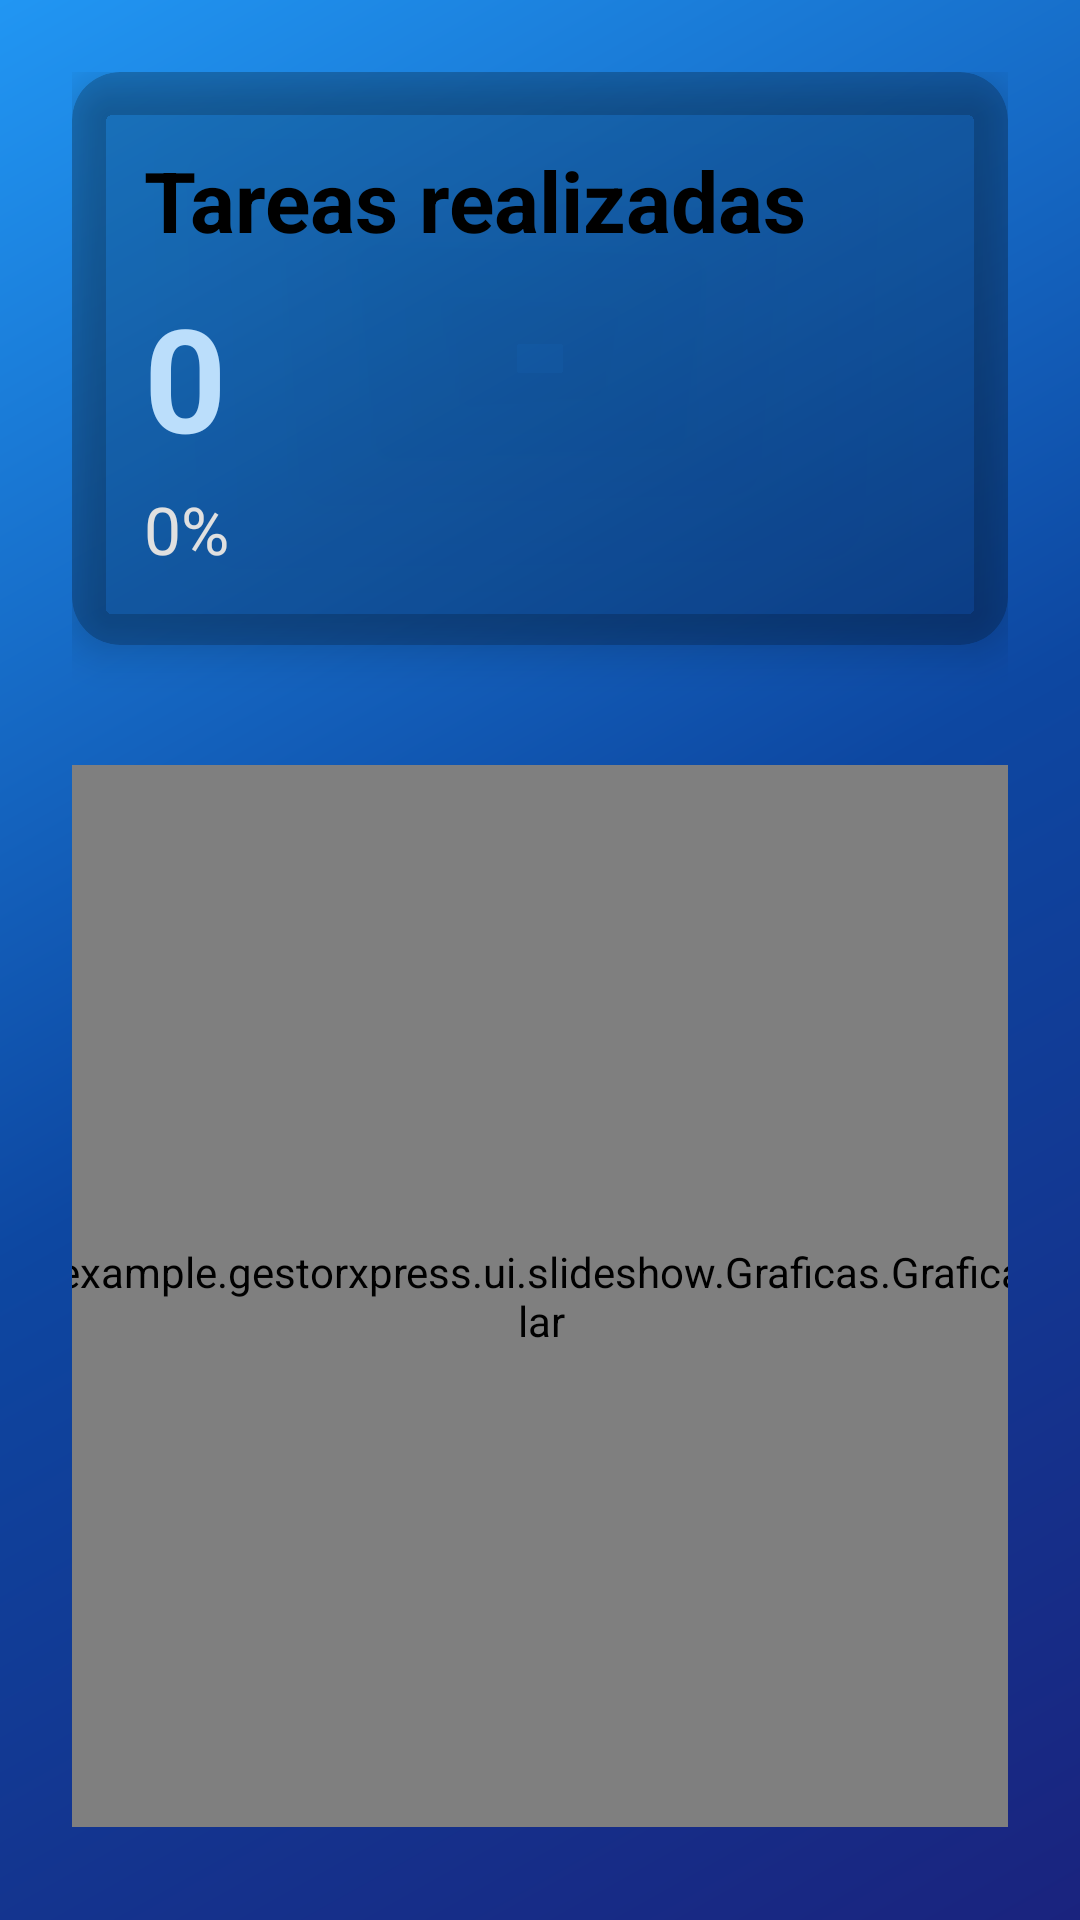

Android layout source for this screen:
<!-- AndroidManifest.xml: application theme Theme.GestorXpress -->
<!-- res/layout/fragment_slideshow.xml -->
<ScrollView
    xmlns:android="http://schemas.android.com/apk/res/android"
    xmlns:app="http://schemas.android.com/apk/res-auto"
    xmlns:tools="http://schemas.android.com/tools"
    android:layout_width="match_parent"
    android:layout_height="match_parent"
    android:fillViewport="true"
    android:background="@drawable/fondo_azul_difuminado"
    android:padding="24dp">

    <androidx.constraintlayout.widget.ConstraintLayout
        android:layout_width="match_parent"
        android:layout_height="wrap_content">

        
        <androidx.cardview.widget.CardView
            android:id="@+id/card_summary"
            android:layout_width="0dp"
            android:layout_height="wrap_content"
            android:layout_marginBottom="24dp"
            app:cardCornerRadius="16dp"
            app:cardElevation="8dp"
            app:cardBackgroundColor="#33000000"
            app:layout_constraintTop_toTopOf="parent"
            app:layout_constraintStart_toStartOf="parent"
            app:layout_constraintEnd_toEndOf="parent">

            <LinearLayout
                android:orientation="vertical"
                android:padding="24dp"
                android:layout_width="match_parent"
                android:layout_height="wrap_content">

                <TextView
                    android:id="@+id/txtTitulo"
                    android:layout_width="wrap_content"
                    android:layout_height="wrap_content"
                    android:text="Tareas realizadas"
                    android:textSize="28sp"
                    android:textStyle="bold"
                    android:textColor="#000000" />

                <TextView
                    android:id="@+id/txtTareasRealizadas"
                    android:layout_width="wrap_content"
                    android:layout_height="wrap_content"
                    android:text="0"
                    android:textSize="48sp"
                    android:textStyle="bold"
                    android:textColor="#BBDEFB"
                    android:layout_marginTop="8dp"/>

                <TextView
                    android:id="@+id/txtPorcentaje"
                    android:layout_width="wrap_content"
                    android:layout_height="wrap_content"
                    android:text="0%"
                    android:textSize="22sp"
                    android:textColor="#E0E0E0"
                    android:layout_marginTop="4dp"/>
            </LinearLayout>
        </androidx.cardview.widget.CardView>

        
        <LinearLayout
            android:id="@+id/legend_container"
            android:orientation="horizontal"
            android:layout_width="0dp"
            android:layout_height="wrap_content"
            android:layout_marginTop="24dp"
            app:layout_constraintTop_toBottomOf="@id/card_summary"
            app:layout_constraintStart_toStartOf="parent"
            app:layout_constraintEnd_toEndOf="parent"
            android:gravity="center"/>

        
        <com.example.gestorxpress.ui.slideshow.Graficas.GraficaCircular
            android:id="@+id/grafica_circular"
            android:layout_width="386dp"
            android:layout_height="354dp"
            android:layout_marginTop="16dp"
            app:layout_constraintEnd_toEndOf="parent"
            app:layout_constraintStart_toStartOf="parent"
            app:layout_constraintTop_toBottomOf="@id/legend_container" />

        
        <com.example.gestorxpress.ui.slideshow.Graficas.Grafica
            android:id="@+id/barChart"
            android:layout_width="0dp"
            android:layout_height="400dp"
            app:layout_constraintTop_toBottomOf="@id/grafica_circular"
            app:layout_constraintStart_toStartOf="parent"
            app:layout_constraintEnd_toEndOf="parent"
            android:visibility="gone" />

    </androidx.constraintlayout.widget.ConstraintLayout>
</ScrollView>
<!-- resources referenced by this layout -->
<resources>
  <!-- drawable fondo_azul_difuminado (drawable) -->
  <?xml version="1.0" encoding="utf-8"?>
  <shape xmlns:android="http://schemas.android.com/apk/res/android">
      <gradient
          android:type="linear"
          android:angle="135"
          android:startColor="#1A237E"
          android:centerColor="#0D47A1"
          android:endColor="#2196F3"
          android:alpha="0.9" />
  </shape>
  <style name="Theme.GestorXpress" parent="Theme.MaterialComponents.DayNight.DarkActionBar">
          
          <item name="colorPrimary">@color/purple_500</item>
          <item name="colorPrimaryVariant">@color/purple_700</item>
          <item name="colorOnPrimary">@color/white</item>
          
          <item name="colorSecondary">@color/teal_200</item>
          <item name="colorSecondaryVariant">@color/teal_700</item>
          <item name="colorOnSecondary">@color/black</item>
          
          <item name="android:statusBarColor">?attr/colorPrimaryVariant</item>
          
  
          
          <item name="windowActionBar">false</item>
          <item name="windowNoTitle">true</item>
  
      </style>
  <color name="purple_500">#FF6200EE</color>
  <color name="purple_700">#FF3700B3</color>
  <color name="white">#FFFFFFFF</color>
  <color name="teal_200">#FF03DAC5</color>
  <color name="teal_700">#018786</color>
  <color name="black">#FF000000</color>
</resources>
